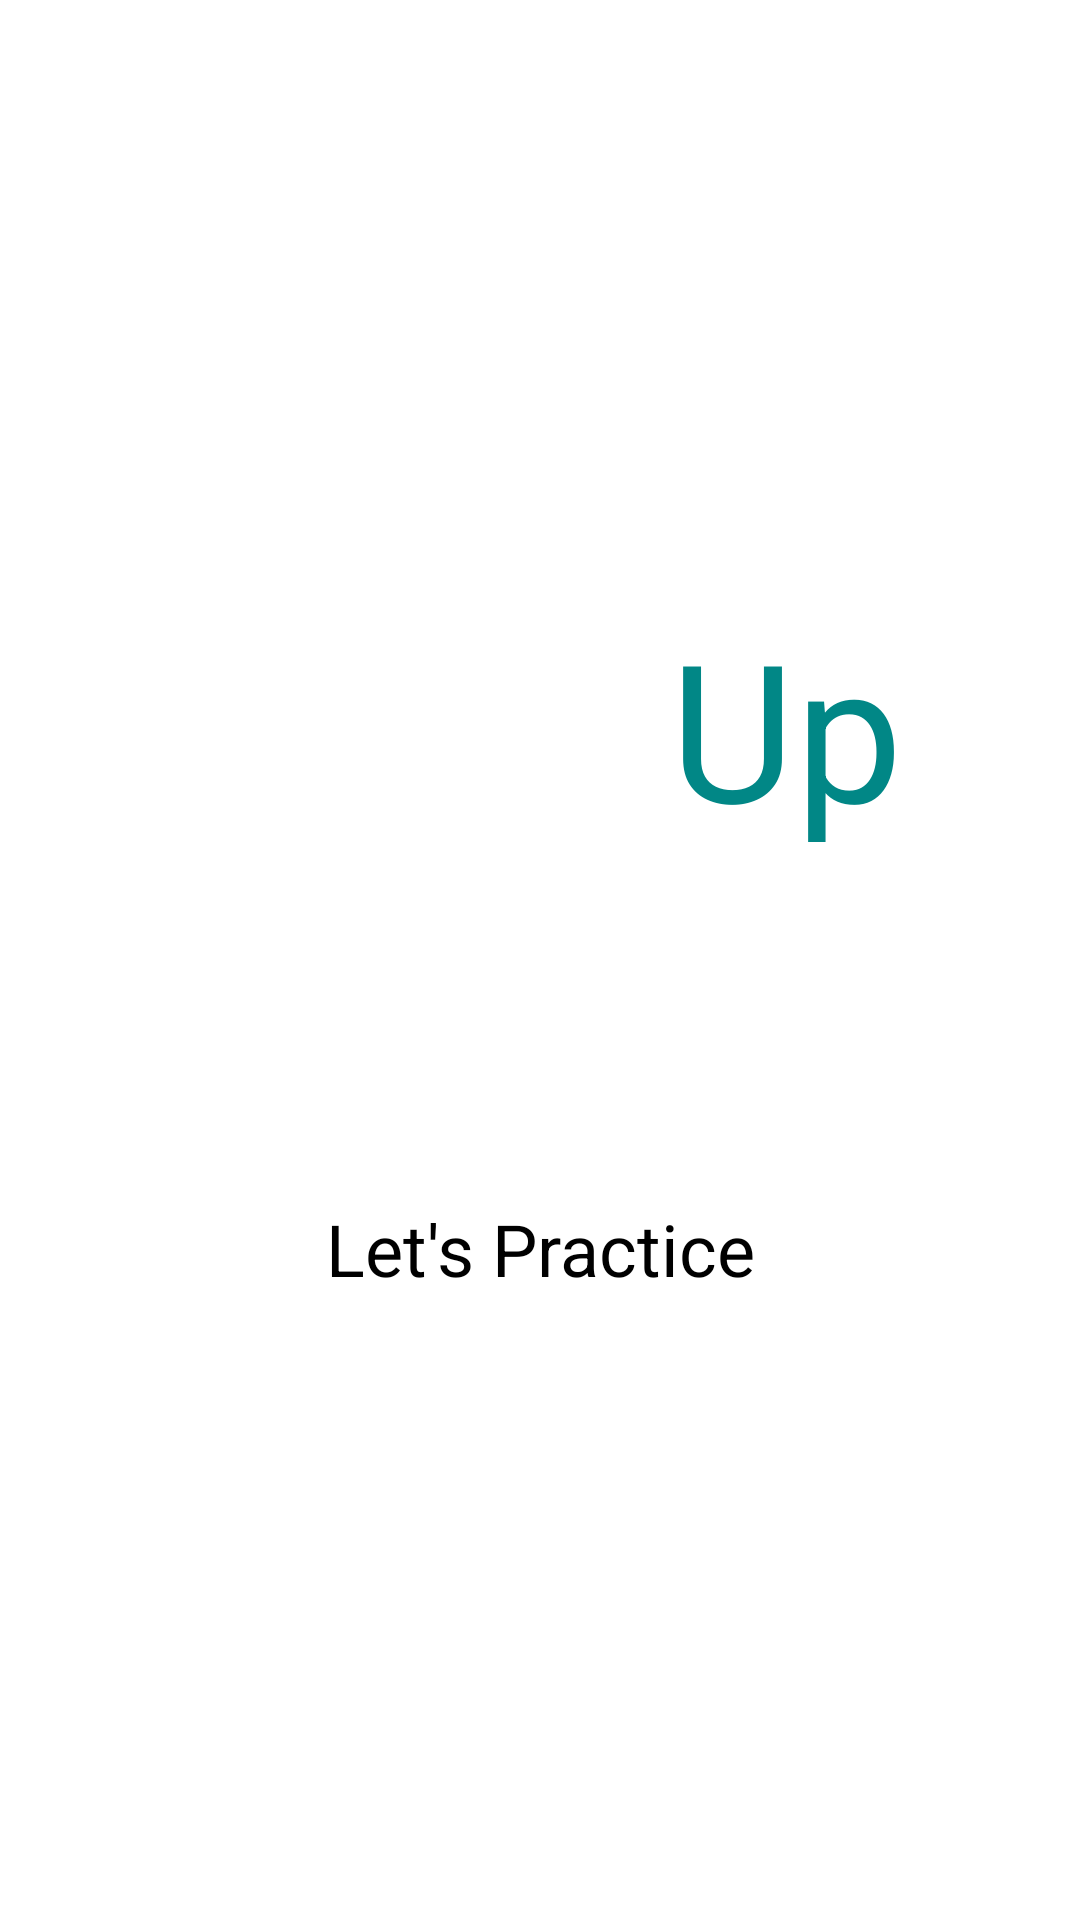

This screen was rendered from an Android layout file. Write that file and the resources it references.
<!-- AndroidManifest.xml: application theme Theme.ProjectWork -->
<!-- res/layout/activity_splash.xml -->
<?xml version="1.0" encoding="utf-8"?>
<androidx.constraintlayout.widget.ConstraintLayout xmlns:android="http://schemas.android.com/apk/res/android"
    xmlns:app="http://schemas.android.com/apk/res-auto"
    xmlns:tools="http://schemas.android.com/tools"
    android:layout_width="match_parent"
    android:layout_height="match_parent"
    android:background="@drawable/splash1"
    tools:context=".SplashActivity">


    <TextView
        android:id="@+id/lets_practice"
        android:layout_width="wrap_content"
        android:layout_height="wrap_content"
        android:layout_marginStart="116dp"
        android:layout_marginTop="400dp"
        android:layout_marginEnd="116dp"
        android:text="Let's Practice"
        android:textColor="@color/black"
        android:textSize="24sp"
        app:layout_constraintEnd_toEndOf="parent"
        app:layout_constraintStart_toStartOf="parent"
        app:layout_constraintTop_toTopOf="parent" />

    <TextView
        android:id="@+id/level"
        android:layout_width="wrap_content"
        android:layout_height="wrap_content"
        android:layout_marginStart="75dp"
        android:layout_marginTop="200dp"
        android:text="Level"
        android:textColor="@color/white"
        android:textSize="64sp"
        app:layout_constraintStart_toStartOf="parent"
        app:layout_constraintTop_toTopOf="parent"
        app:layout_constraintVertical_bias="1.0" />

    <TextView
        android:id="@+id/up"
        android:layout_width="wrap_content"
        android:layout_height="wrap_content"
        android:textColor="@color/teal_700"
        android:layout_marginTop="200dp"
        android:textSize="64sp"
        android:text="Up"
        app:layout_constraintStart_toEndOf="@id/level"
        app:layout_constraintTop_toTopOf="parent"
        tools:layout_editor_absoluteX="171dp"
        tools:layout_editor_absoluteY="264dp" />
</androidx.constraintlayout.widget.ConstraintLayout>
<!-- resources referenced by this layout -->
<resources>
  <style name="Theme.ProjectWork" parent="Theme.MaterialComponents.DayNight.DarkActionBar">
          
          <item name="colorPrimary">@color/purple_500</item>
          <item name="colorPrimaryVariant">@color/purple_700</item>
          <item name="colorOnPrimary">@color/white</item>
          
          <item name="colorSecondary">@color/teal_200</item>
          <item name="colorSecondaryVariant">@color/teal_700</item>
          <item name="colorOnSecondary">@color/black</item>
          
          <item name="android:statusBarColor">?attr/colorPrimaryVariant</item>
          
      </style>
  <!-- not gathered from this repository: default colours our renderer supplied (Android Studio template values) -->
  <color name="purple_500">#FF6200EE</color>
  <color name="purple_700">#FF3700B3</color>
  <color name="teal_200">#FF03DAC5</color>
  <color name="teal_700">#FF018786</color>
  <color name="black">#FF000000</color>
  <color name="white">#FFFFFFFF</color>
</resources>
